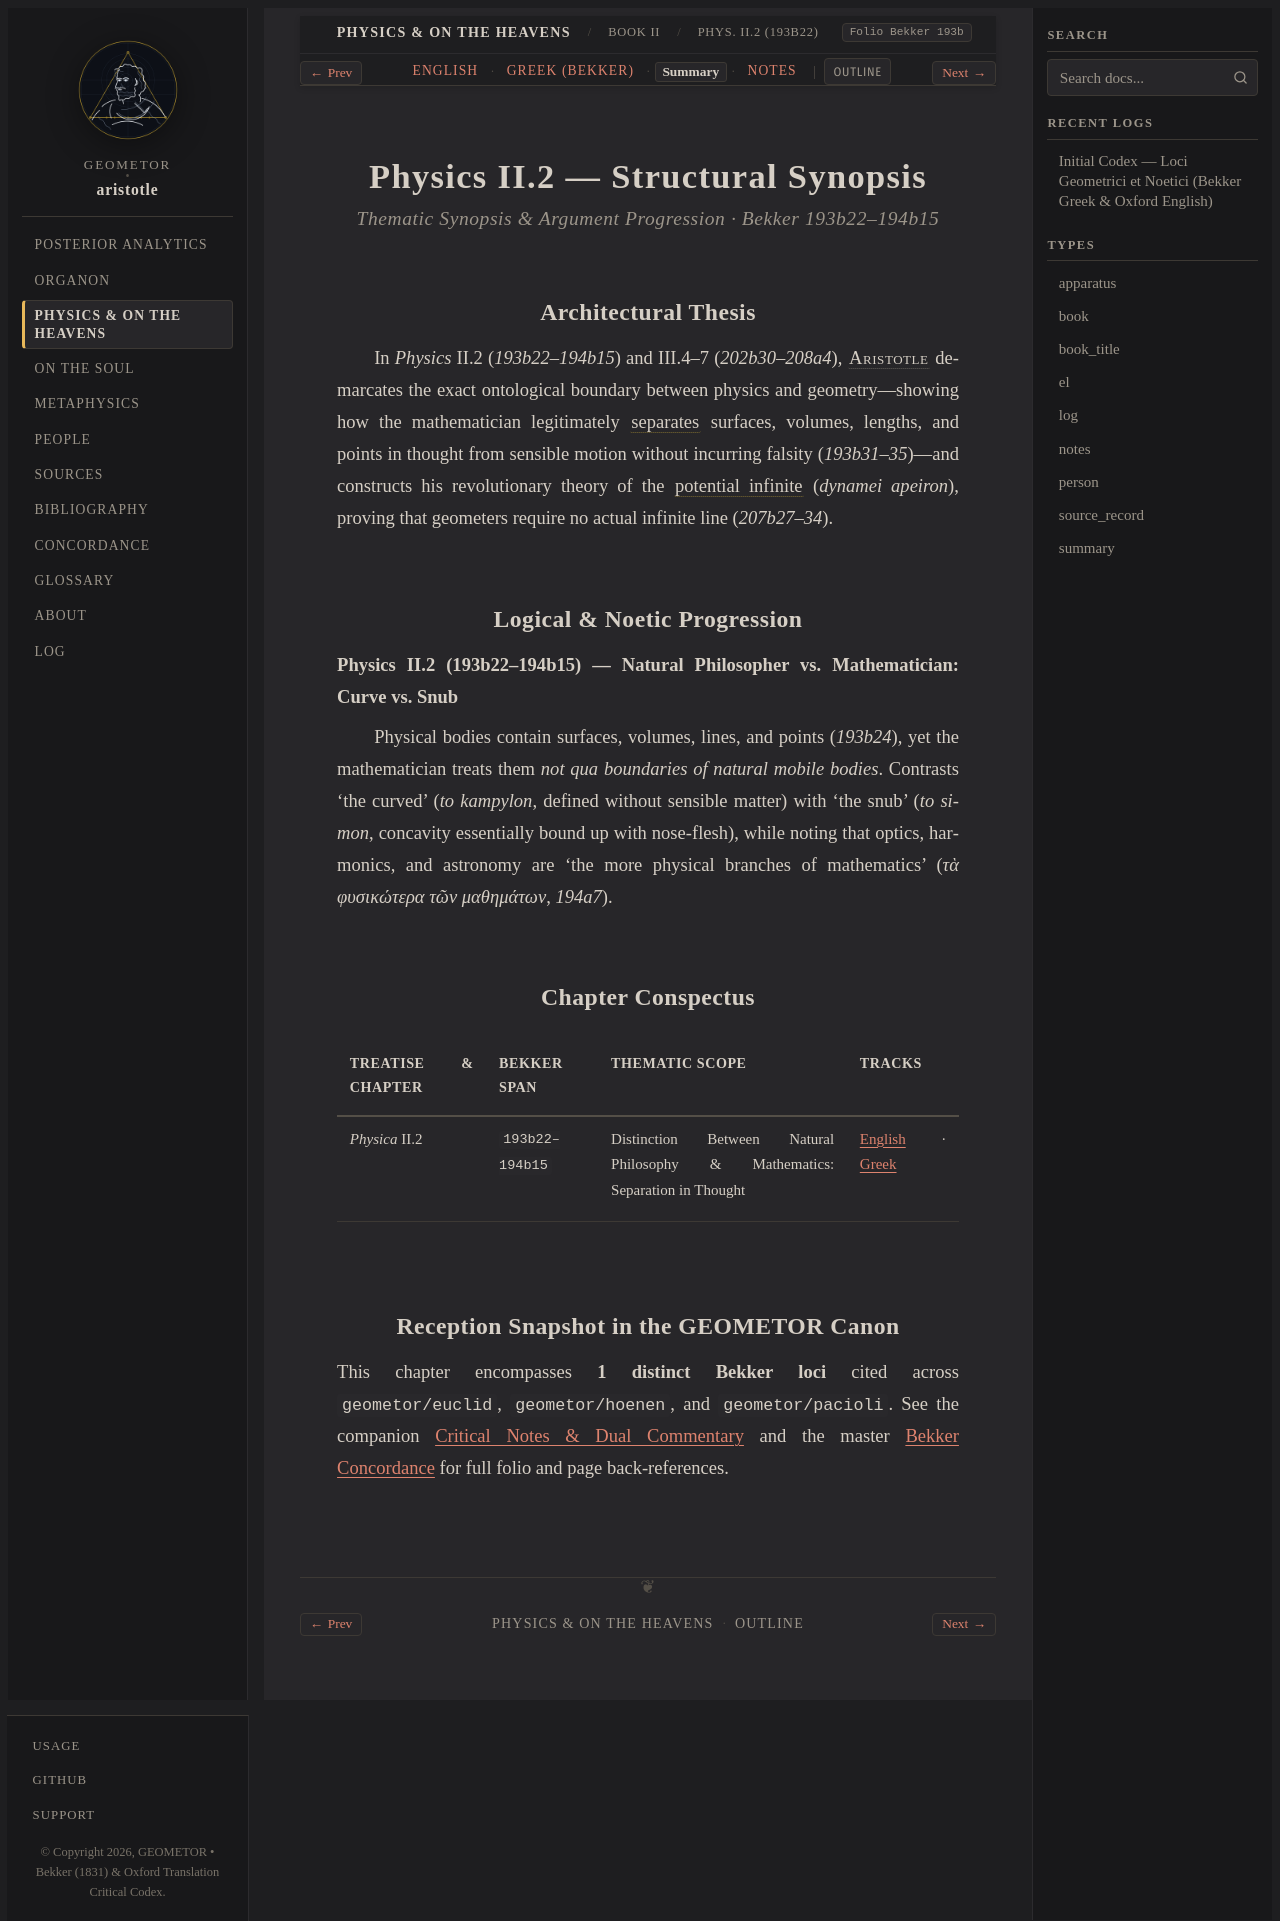

repository: geometor/aristotle · page: physica/book_2/ch_02/summary.html · generator: sphinx

:layout: book
:type: summary
:title: Distinction Between Natural Philosophy & Mathematics: Separation in Thought — Summary
:canonical_id: Phys. II.2 (193b22)
:tracks: English: index | Greek: greek | Summary: summary | Notes: notes

.. _liber-3a-mathematicus-et-infinitum-summary:
.. _liber-3a-mathematicus-et-infinitum-summary-c1:

==================================
Physics II.2 — Structural Synopsis
==================================

.. rubric:: Thematic Synopsis & Argument Progression · Bekker 193b22–194b15

Architectural Thesis
--------------------

In *Physics* II.2 (`193b22–194b15`) and III.4–7 (`202b30–208a4`), :person:`Aristotle <aristotle>` demarcates the exact ontological boundary between physics and geometry—showing how the mathematician legitimately :term:`separates <chorismos>` surfaces, volumes, lengths, and points in thought from sensible motion without incurring falsity (`193b31–35`)—and constructs his revolutionary theory of the :term:`potential infinite <apeiron>` (*dynamei apeiron*), proving that geometers require no actual infinite line (`207b27–34`).

Logical & Noetic Progression
----------------------------

**Physics II.2 (193b22–194b15) — Natural Philosopher vs. Mathematician: Curve vs. Snub**

Physical bodies contain surfaces, volumes, lines, and points (`193b24`), yet the mathematician treats them *not qua boundaries of natural mobile bodies*. Contrasts 'the curved' (*to kampylon*, defined without sensible matter) with 'the snub' (*to simon*, concavity essentially bound up with nose-flesh), while noting that optics, harmonics, and astronomy are 'the more physical branches of mathematics' (`τὰ φυσικώτερα τῶν μαθημάτων`, `194a7`).

Chapter Conspectus
------------------

.. list-table::
   :header-rows: 1
   :widths: 24 18 40 18

   * - Treatise & Chapter
     - Bekker Span
     - Thematic Scope
     - Tracks
   * - *Physica* II.2
     - ``193b22–194b15``
     - Distinction Between Natural Philosophy & Mathematics: Separation in Thought
     - :doc:`English <index>` · :doc:`Greek <greek>`

Reception Snapshot in the GEOMETOR Canon
----------------------------------------

This chapter encompasses **1 distinct Bekker loci** cited across ``geometor/euclid``, ``geometor/hoenen``, and ``geometor/pacioli``. See the companion :doc:`Critical Notes & Dual Commentary <notes>` and the master :doc:`Bekker Concordance </concordance>` for full folio and page back-references.
